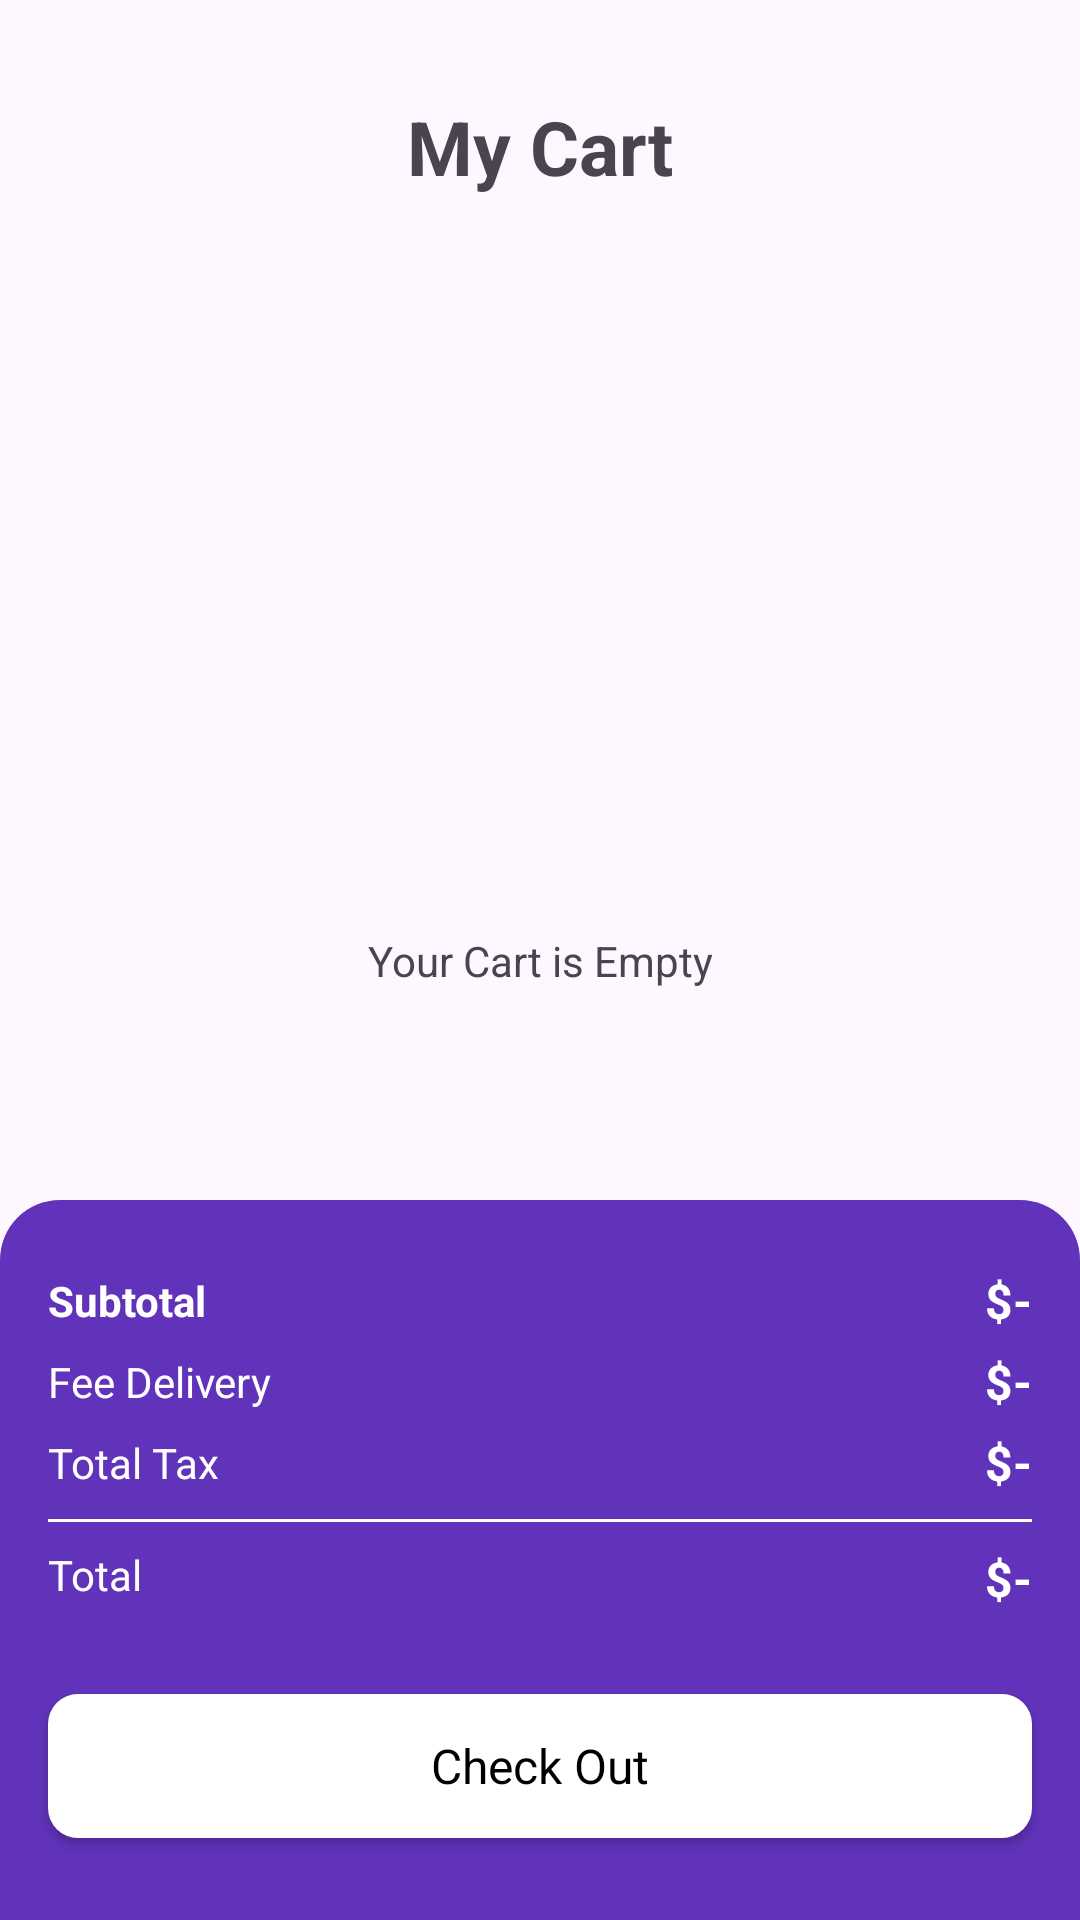

Android layout source for this screen:
<!-- AndroidManifest.xml: application theme Theme.Online_shop -->
<!-- res/layout/activity_cart.xml -->
<?xml version="1.0" encoding="utf-8"?>
<androidx.constraintlayout.widget.ConstraintLayout xmlns:android="http://schemas.android.com/apk/res/android"
    xmlns:app="http://schemas.android.com/apk/res-auto"
    xmlns:tools="http://schemas.android.com/tools"
    android:id="@+id/main"
    android:layout_width="match_parent"
    android:layout_height="match_parent"
    tools:context=".activity.CartActivity">

    <TextView
        android:id="@+id/textView5"
        android:layout_width="wrap_content"
        android:layout_height="wrap_content"
        android:text="Your Cart is Empty"
        app:layout_constraintBottom_toBottomOf="parent"
        app:layout_constraintEnd_toEndOf="parent"
        app:layout_constraintStart_toStartOf="parent"
        app:layout_constraintTop_toTopOf="parent" />

    <androidx.constraintlayout.widget.ConstraintLayout
        android:id="@+id/constraintLayout"
        android:layout_width="match_parent"
        android:layout_height="wrap_content"
        android:layout_marginStart="16dp"
        android:layout_marginTop="32dp"
        android:layout_marginEnd="16dp"
        app:layout_constraintEnd_toEndOf="parent"
        app:layout_constraintStart_toStartOf="parent"
        app:layout_constraintTop_toTopOf="parent">

        <ImageView
            android:id="@+id/backBtn"
            android:layout_width="wrap_content"
            android:layout_height="wrap_content"
            app:layout_constraintBottom_toBottomOf="parent"
            app:layout_constraintStart_toStartOf="parent"
            app:layout_constraintTop_toTopOf="parent"
            app:srcCompat="@drawable/back" />

        <TextView
            android:id="@+id/textView62"
            android:layout_width="wrap_content"
            android:layout_height="wrap_content"
            android:text="My Cart"
            android:textSize="25sp"
            android:textStyle="bold"
            app:layout_constraintBottom_toBottomOf="parent"
            app:layout_constraintEnd_toEndOf="parent"
            app:layout_constraintStart_toStartOf="parent"
            app:layout_constraintTop_toTopOf="parent" />
    </androidx.constraintlayout.widget.ConstraintLayout>

    <androidx.constraintlayout.widget.ConstraintLayout
        android:id="@+id/constraintLayout2"
        android:layout_width="match_parent"
        android:layout_height="240dp"
        android:background="@drawable/purple_bg_top_corner"
        app:layout_constraintBottom_toBottomOf="parent"
        app:layout_constraintEnd_toEndOf="parent"
        app:layout_constraintStart_toStartOf="parent">

        <androidx.appcompat.widget.AppCompatButton
            android:id="@+id/button"
            style="@android:style/Widget.Button"
            android:layout_width="0dp"
            android:layout_height="wrap_content"
            android:text="Check Out"
            android:background="@drawable/white_bg"
            android:textSize="16sp"

            app:layout_constraintBottom_toBottomOf="parent"
            app:layout_constraintEnd_toEndOf="@+id/constraintLayout3"
            app:layout_constraintStart_toStartOf="@+id/constraintLayout3"
            app:layout_constraintTop_toBottomOf="@+id/constraintLayout3" />

        <androidx.constraintlayout.widget.ConstraintLayout
            android:id="@+id/constraintLayout3"
            android:layout_width="match_parent"
            android:layout_height="wrap_content"
            android:layout_margin="16dp"
            app:layout_constraintEnd_toEndOf="parent"
            app:layout_constraintStart_toStartOf="parent"
            app:layout_constraintTop_toTopOf="parent">

            <TextView
                android:id="@+id/textView8"
                android:layout_width="wrap_content"
                android:layout_height="wrap_content"
                android:layout_marginTop="8dp"
                android:text="Subtotal"
                android:textColor="@color/white"
                android:textStyle="bold"
                app:layout_constraintStart_toStartOf="parent"
                app:layout_constraintTop_toTopOf="parent" />

            <TextView
                android:id="@+id/textView9"
                android:layout_width="wrap_content"
                android:layout_height="wrap_content"
                android:layout_marginTop="8dp"
                android:text="Fee Delivery"
                android:textColor="@color/white"
                app:layout_constraintStart_toStartOf="parent"
                app:layout_constraintTop_toBottomOf="@+id/textView8" />

            <TextView
                android:id="@+id/textView11"
                android:layout_width="wrap_content"
                android:layout_height="wrap_content"
                android:layout_marginTop="8dp"
                android:text="Total Tax"
                android:textColor="@color/white"
                app:layout_constraintStart_toStartOf="parent"
                app:layout_constraintTop_toBottomOf="@+id/textView9" />

            <TextView
                android:id="@+id/totalFeeTxt"
                android:layout_width="wrap_content"
                android:layout_height="wrap_content"
                android:text="$-"
                android:textColor="@color/white"
                android:textSize="16sp"
                android:textStyle="bold"
                app:layout_constraintBottom_toBottomOf="@+id/textView8"
                app:layout_constraintEnd_toEndOf="parent"
                app:layout_constraintTop_toTopOf="@+id/textView8" />

            <TextView
                android:id="@+id/deliveryTxt"
                android:layout_width="wrap_content"
                android:layout_height="wrap_content"
                android:text="$-"
                android:textColor="@color/white"
                android:textSize="16sp"
                android:textStyle="bold"
                app:layout_constraintBottom_toBottomOf="@+id/textView9"
                app:layout_constraintEnd_toEndOf="@+id/totalFeeTxt"
                app:layout_constraintTop_toTopOf="@+id/textView9" />

            <TextView
                android:id="@+id/taxTxt"
                android:layout_width="wrap_content"
                android:layout_height="wrap_content"
                android:text="$-"
                android:textColor="@color/white"
                android:textSize="16sp"
                android:textStyle="bold"
                app:layout_constraintBottom_toBottomOf="@+id/textView11"
                app:layout_constraintEnd_toEndOf="@+id/totalFeeTxt"
                app:layout_constraintTop_toTopOf="@+id/textView11" />

            <View
                android:id="@+id/view"
                android:layout_width="wrap_content"
                android:layout_height="1dp"
                android:layout_marginTop="8dp"
                android:background="@color/white"
                app:layout_constraintEnd_toEndOf="parent"
                app:layout_constraintStart_toStartOf="parent"
                app:layout_constraintTop_toBottomOf="@+id/taxTxt" />

            <TextView
                android:id="@+id/textView15"
                android:layout_width="wrap_content"
                android:layout_height="wrap_content"
                android:layout_marginTop="8dp"
                android:text="Total"
                android:textColor="@color/white"
                app:layout_constraintStart_toStartOf="parent"
                app:layout_constraintTop_toBottomOf="@+id/view" />

            <TextView
                android:id="@+id/TotalTxt"
                android:layout_width="wrap_content"
                android:layout_height="wrap_content"
                android:text="$-"
                android:textColor="@color/white"
                android:textSize="16sp"
                android:textStyle="bold"
                app:layout_constraintEnd_toEndOf="parent"
                app:layout_constraintTop_toTopOf="@+id/textView15" />

        </androidx.constraintlayout.widget.ConstraintLayout>
    </androidx.constraintlayout.widget.ConstraintLayout>

    <ScrollView
        android:id="@+id/scrollView3"
        android:layout_width="match_parent"
        android:layout_height="0dp"
        app:layout_constraintBottom_toTopOf="@+id/constraintLayout2"
        app:layout_constraintEnd_toEndOf="parent"
        app:layout_constraintStart_toStartOf="parent"
        app:layout_constraintTop_toBottomOf="@+id/constraintLayout">

        <LinearLayout
            android:layout_width="match_parent"
            android:layout_height="wrap_content"
            android:orientation="vertical">

            <androidx.recyclerview.widget.RecyclerView
                android:id="@+id/viewCart"
                android:layout_width="match_parent"
                android:layout_height="match_parent"
                android:layout_margin="16dp" />
        </LinearLayout>
    </ScrollView>
</androidx.constraintlayout.widget.ConstraintLayout>
<!-- resources referenced by this layout -->
<resources>
  <color name="white">#FFFFFFFF</color>
  <!-- drawable purple_bg_top_corner (drawable) -->
  <?xml version="1.0" encoding="utf-8"?>
  <selector xmlns:android="http://schemas.android.com/apk/res/android">
  <item>
      <shape android:shape="rectangle">
          <corners android:topLeftRadius="20dp" android:topRightRadius="20dp"/>
          <solid android:color="@color/purple"/>
  
      </shape>
  
  
  </item>
  </selector>
  <!-- drawable white_bg (drawable) -->
  <?xml version="1.0" encoding="utf-8"?>
  <selector xmlns:android="http://schemas.android.com/apk/res/android">
  <item>
      <shape android:shape="rectangle">
          <corners android:radius="10dp"/>
          <solid android:color="@color/white"/>
  
      </shape>
  
  
  </item>
  </selector>
  <style name="Theme.Online_shop" parent="Base.Theme.Online_shop">
          <item name="android:windowTranslucentNavigation">true</item>
      </style>
  <color name="purple">#6033ba</color>
  <style name="Base.Theme.Online_shop" parent="Theme.Material3.DayNight.NoActionBar">
          
          
      </style>
</resources>
